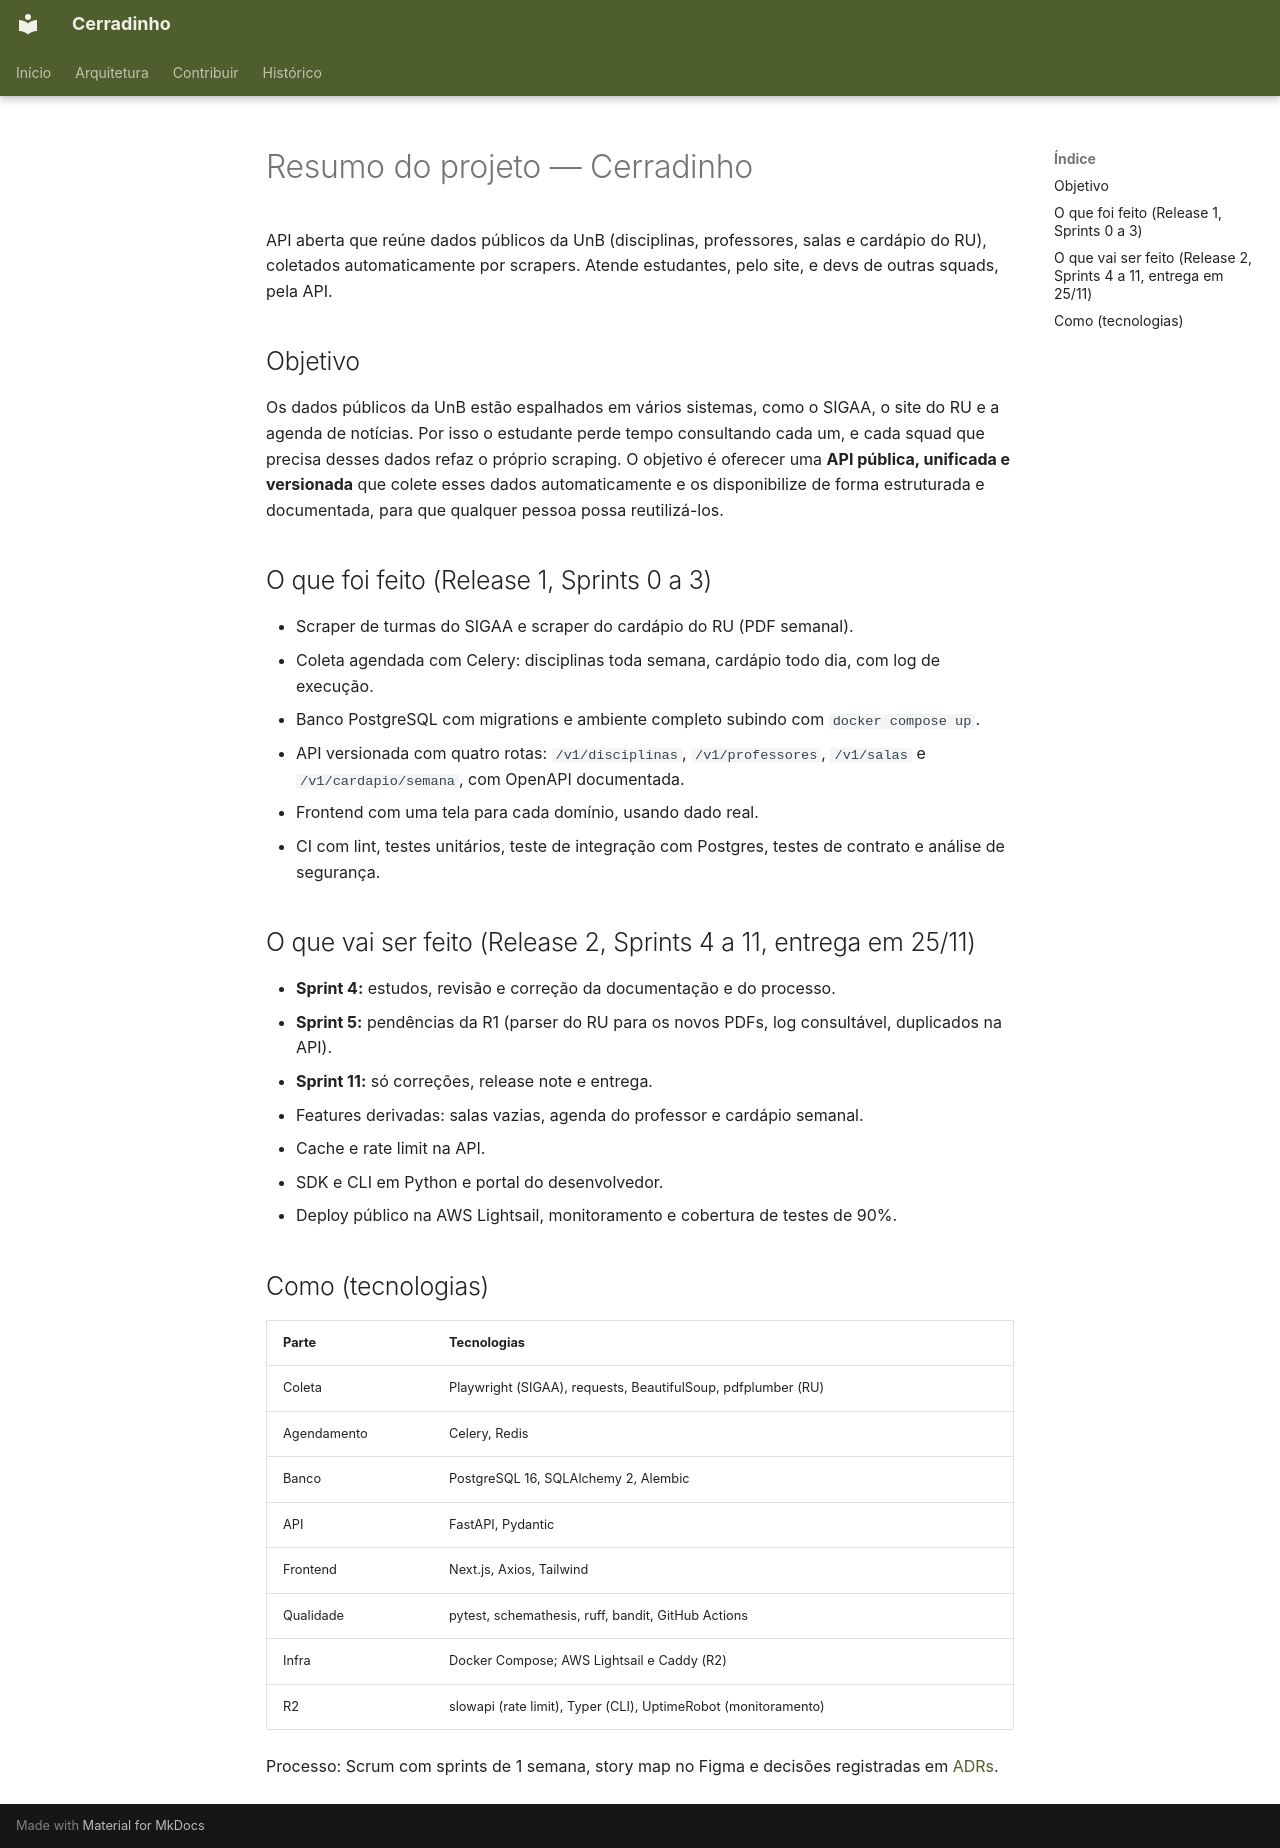

repository: unb-mds/2026-2-Cerradinho-API · page: RESUMO/index.html · generator: mkdocs

# Resumo do projeto — Cerradinho

API aberta que reúne dados públicos da UnB (disciplinas, professores, salas e cardápio do RU), coletados automaticamente por scrapers. Atende estudantes, pelo site, e devs de outras squads, pela API.

## Objetivo

Os dados públicos da UnB estão espalhados em vários sistemas, como o SIGAA, o site do RU e a agenda de notícias. Por isso o estudante perde tempo consultando cada um, e cada squad que precisa desses dados refaz o próprio scraping. O objetivo é oferecer uma **API pública, unificada e versionada** que colete esses dados automaticamente e os disponibilize de forma estruturada e documentada, para que qualquer pessoa possa reutilizá-los.

## O que foi feito (Release 1, Sprints 0 a 3)

- Scraper de turmas do SIGAA e scraper do cardápio do RU (PDF semanal).
- Coleta agendada com Celery: disciplinas toda semana, cardápio todo dia, com log de execução.
- Banco PostgreSQL com migrations e ambiente completo subindo com `docker compose up`.
- API versionada com quatro rotas: `/v1/disciplinas`, `/v1/professores`, `/v1/salas` e `/v1/cardapio/semana`, com OpenAPI documentada.
- Frontend com uma tela para cada domínio, usando dado real.
- CI com lint, testes unitários, teste de integração com Postgres, testes de contrato e análise de segurança.

## O que vai ser feito (Release 2, Sprints 4 a 11, entrega em 25/11)

- **Sprint 4:** estudos, revisão e correção da documentação e do processo.
- **Sprint 5:** pendências da R1 (parser do RU para os novos PDFs, log consultável, duplicados na API).
- **Sprint 11:** só correções, release note e entrega.
- Features derivadas: salas vazias, agenda do professor e cardápio semanal.
- Cache e rate limit na API.
- SDK e CLI em Python e portal do desenvolvedor.
- Deploy público na AWS Lightsail, monitoramento e cobertura de testes de 90%.

## Como (tecnologias)

| Parte | Tecnologias |
|---|---|
| Coleta | Playwright (SIGAA), requests, BeautifulSoup, pdfplumber (RU) |
| Agendamento | Celery, Redis |
| Banco | PostgreSQL 16, SQLAlchemy 2, Alembic |
| API | FastAPI, Pydantic |
| Frontend | Next.js, Axios, Tailwind |
| Qualidade | pytest, schemathesis, ruff, bandit, GitHub Actions |
| Infra | Docker Compose; AWS Lightsail e Caddy (R2) |
| R2 | slowapi (rate limit), Typer (CLI), UptimeRobot (monitoramento) |

Processo: Scrum com sprints de 1 semana, story map no Figma e decisões registradas em [ADRs](adr/).
